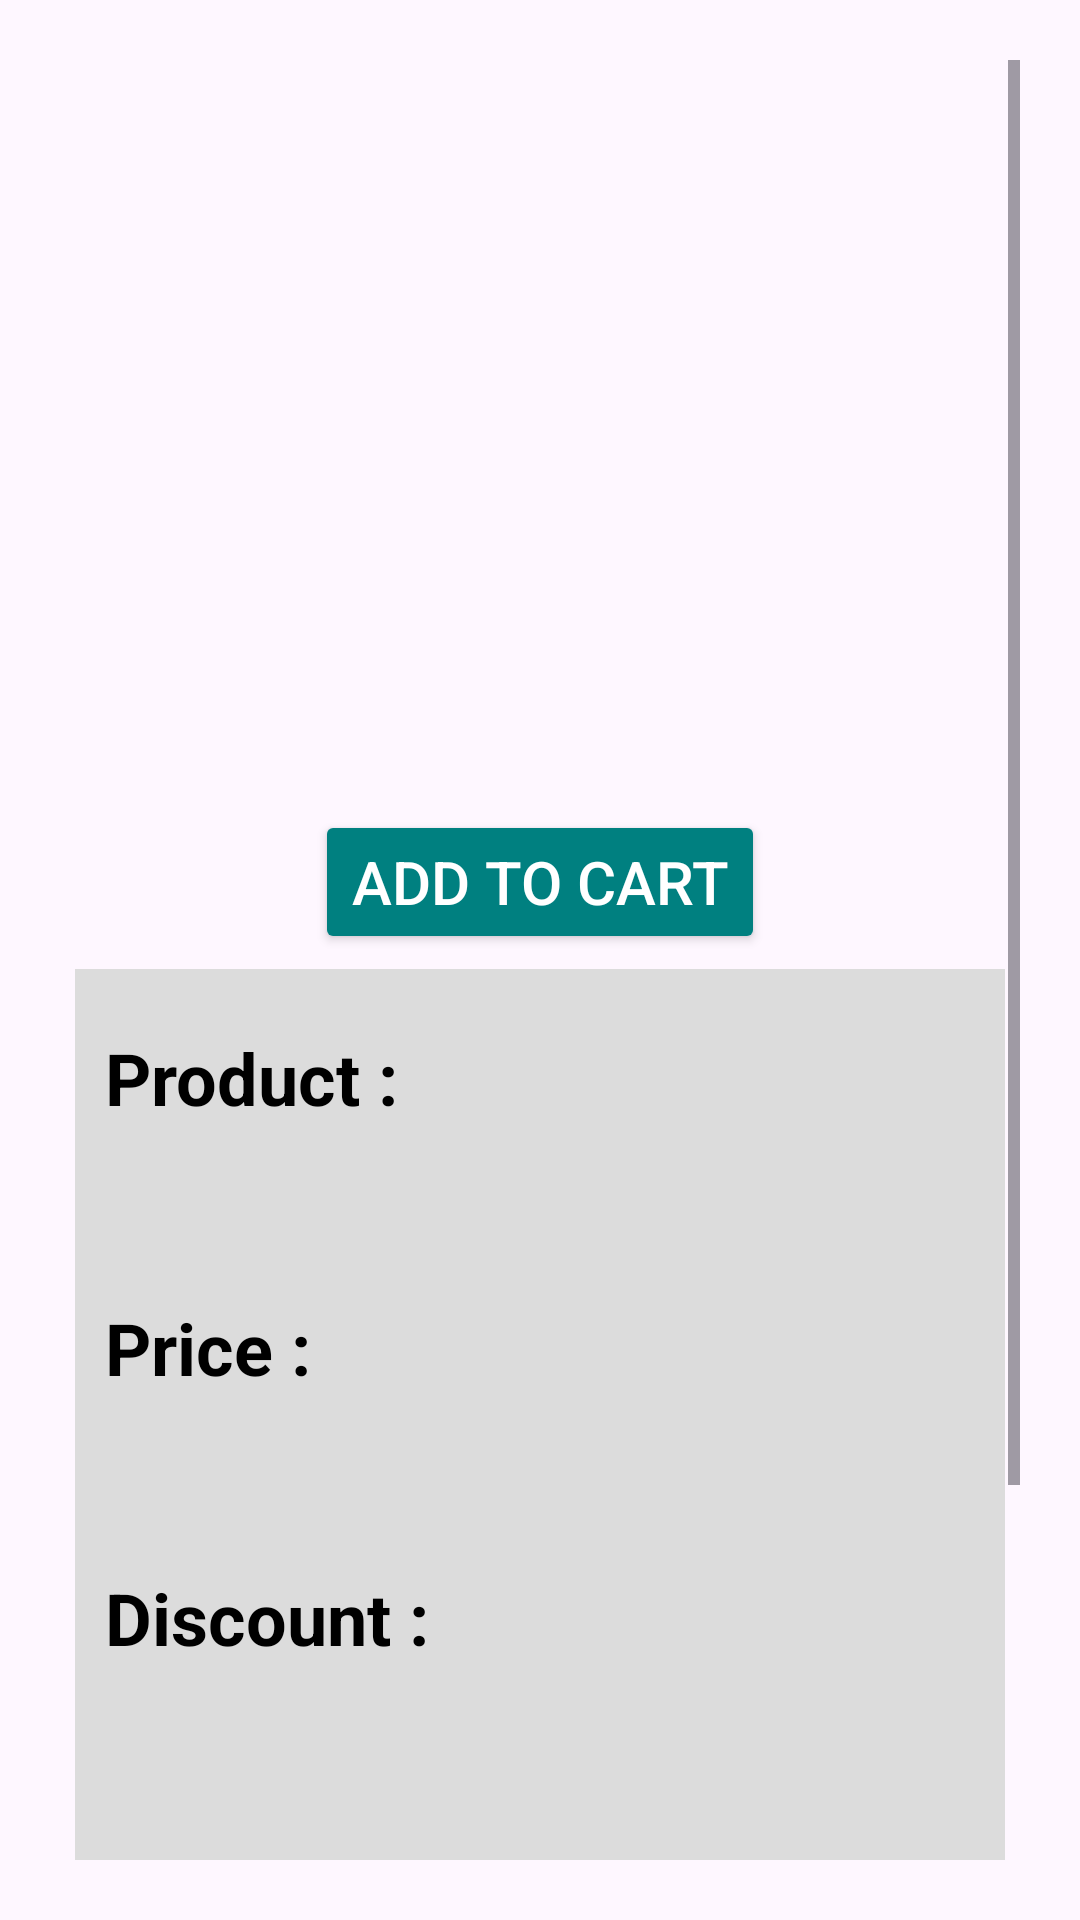

The Android layout XML behind this screen, and the referenced resources:
<!-- AndroidManifest.xml: application theme Theme.Picksy -->
<!-- res/layout/activity_product_detail.xml -->
<?xml version="1.0" encoding="utf-8"?>
<LinearLayout xmlns:android="http://schemas.android.com/apk/res/android"
    xmlns:app="http://schemas.android.com/apk/res-auto"
    xmlns:tools="http://schemas.android.com/tools"
    android:layout_width="match_parent"
    android:layout_height="match_parent"
    tools:context=".ProductDetailActivity"
    android:padding="20dp"
    android:orientation="vertical"
    >

    <ScrollView
        android:layout_width="match_parent"
        android:layout_height="match_parent">

        <LinearLayout
            android:layout_width="match_parent"
            android:layout_height="match_parent"
            android:orientation="vertical">

            <ImageView
                android:id="@+id/image"
                android:layout_width="match_parent"
                android:layout_height="250dp"
                 />

            <Button
                android:id="@+id/addToCart"
                android:layout_width="wrap_content"
                android:layout_height="wrap_content"
                android:layout_gravity="center"
                android:text="Add to cart"
                android:textSize="20sp"
                android:textColor="#ffffff"
                android:backgroundTint="@color/teal"/>

            <LinearLayout
                android:layout_width="match_parent"
                android:layout_height="wrap_content"
                android:layout_margin="5dp"
                android:orientation="vertical"
                android:background="#DCDCDC"
                >

                <LinearLayout
                    android:layout_width="match_parent"
                    android:layout_height="70dp"
                    android:layout_marginBottom="10dp"
                    android:layout_marginTop="10dp"
                    android:orientation="horizontal"
                    android:padding="10dp"
                    android:weightSum="2">

                    <TextView
                        android:layout_width="wrap_content"
                        android:layout_height="wrap_content"
                        android:text="Product : "
                        android:textColor="#000000"
                        android:textSize="24dp"
                        android:textStyle="bold"/>

                    <TextView
                        android:id="@+id/product"
                        android:layout_width="0dp"
                        android:layout_height="wrap_content"
                        android:layout_weight="1"
                        android:textColor="#000000"
                        android:textSize="18dp"/>

                </LinearLayout>

                <LinearLayout
                    android:layout_width="match_parent"
                    android:layout_height="70dp"
                    android:layout_marginBottom="10dp"
                    android:layout_marginTop="10dp"
                    android:orientation="horizontal"
                    android:padding="10dp"
                    android:weightSum="2">

                    <TextView
                        android:layout_width="wrap_content"
                        android:layout_height="wrap_content"
                        android:layout_weight="1"
                        android:text="Price : "
                        android:textColor="#000000"
                        android:textSize="24dp"
                        android:textStyle="bold"/>

                    <TextView
                        android:id="@+id/price"
                        android:layout_width="wrap_content"
                        android:layout_height="wrap_content"
                        android:layout_weight="1"
                        android:textColor="#000000"
                        android:textSize="18dp"/>

                </LinearLayout>

                <LinearLayout
                    android:layout_width="match_parent"
                    android:layout_height="70dp"
                    android:layout_marginBottom="10dp"
                    android:layout_marginTop="10dp"
                    android:orientation="horizontal"
                    android:padding="10dp"
                    android:weightSum="2">

                    <TextView
                        android:layout_width="wrap_content"
                        android:layout_height="wrap_content"
                        android:layout_weight="1"
                        android:textColor="#000000"
                        android:text="Discount : "
                        android:textSize="24dp"
                        android:textStyle="bold">

                    </TextView>

                    <TextView
                        android:id="@+id/discount"
                        android:layout_width="wrap_content"
                        android:layout_height="wrap_content"
                        android:layout_weight="1"
                        android:textColor="#000000"
                        android:textSize="18dp">

                    </TextView>
                </LinearLayout>

                <LinearLayout
                    android:layout_width="match_parent"
                    android:layout_height="70dp"
                    android:layout_marginBottom="10dp"
                    android:layout_marginTop="10dp"
                    android:orientation="horizontal"
                    android:padding="10dp"
                    android:weightSum="2">

                    <TextView
                        android:layout_width="wrap_content"
                        android:layout_height="wrap_content"
                        android:textColor="#000000"
                        android:layout_weight="1"
                        android:text="Expiry Date : "
                        android:textSize="24dp"
                        android:textStyle="bold">

                    </TextView>

                    <TextView
                        android:id="@+id/expiryDate"
                        android:layout_width="wrap_content"
                        android:layout_height="wrap_content"
                        android:layout_weight="1"
                        android:textColor="#000000"
                        android:textSize="18dp">

                    </TextView>
                </LinearLayout>

                <LinearLayout
                    android:layout_width="match_parent"
                    android:layout_height="70dp"
                    android:layout_marginBottom="10dp"
                    android:layout_marginTop="10dp"
                    android:orientation="horizontal"
                    android:padding="10dp"
                    android:weightSum="2">

                    <TextView
                        android:layout_width="wrap_content"
                        android:layout_height="wrap_content"
                        android:layout_weight="1"
                        android:textColor="#000000"
                        android:text="Discription : "
                        android:textSize="24dp"
                        android:textStyle="bold"/>

                    <TextView
                        android:id="@+id/desciption"
                        android:layout_width="wrap_content"
                        android:layout_height="wrap_content"
                        android:layout_weight="1"
                        android:textColor="#000000"
                        android:textSize="18dp"/>

                </LinearLayout>
            </LinearLayout>

        </LinearLayout>
    </ScrollView>
</LinearLayout>
<!-- resources referenced by this layout -->
<resources>
  <color name="teal">#008080</color>
  <style name="Theme.Picksy" parent="Base.Theme.Picksy" />
  <style name="Base.Theme.Picksy" parent="Theme.Material3.DayNight.NoActionBar">
          
          
      </style>
</resources>
